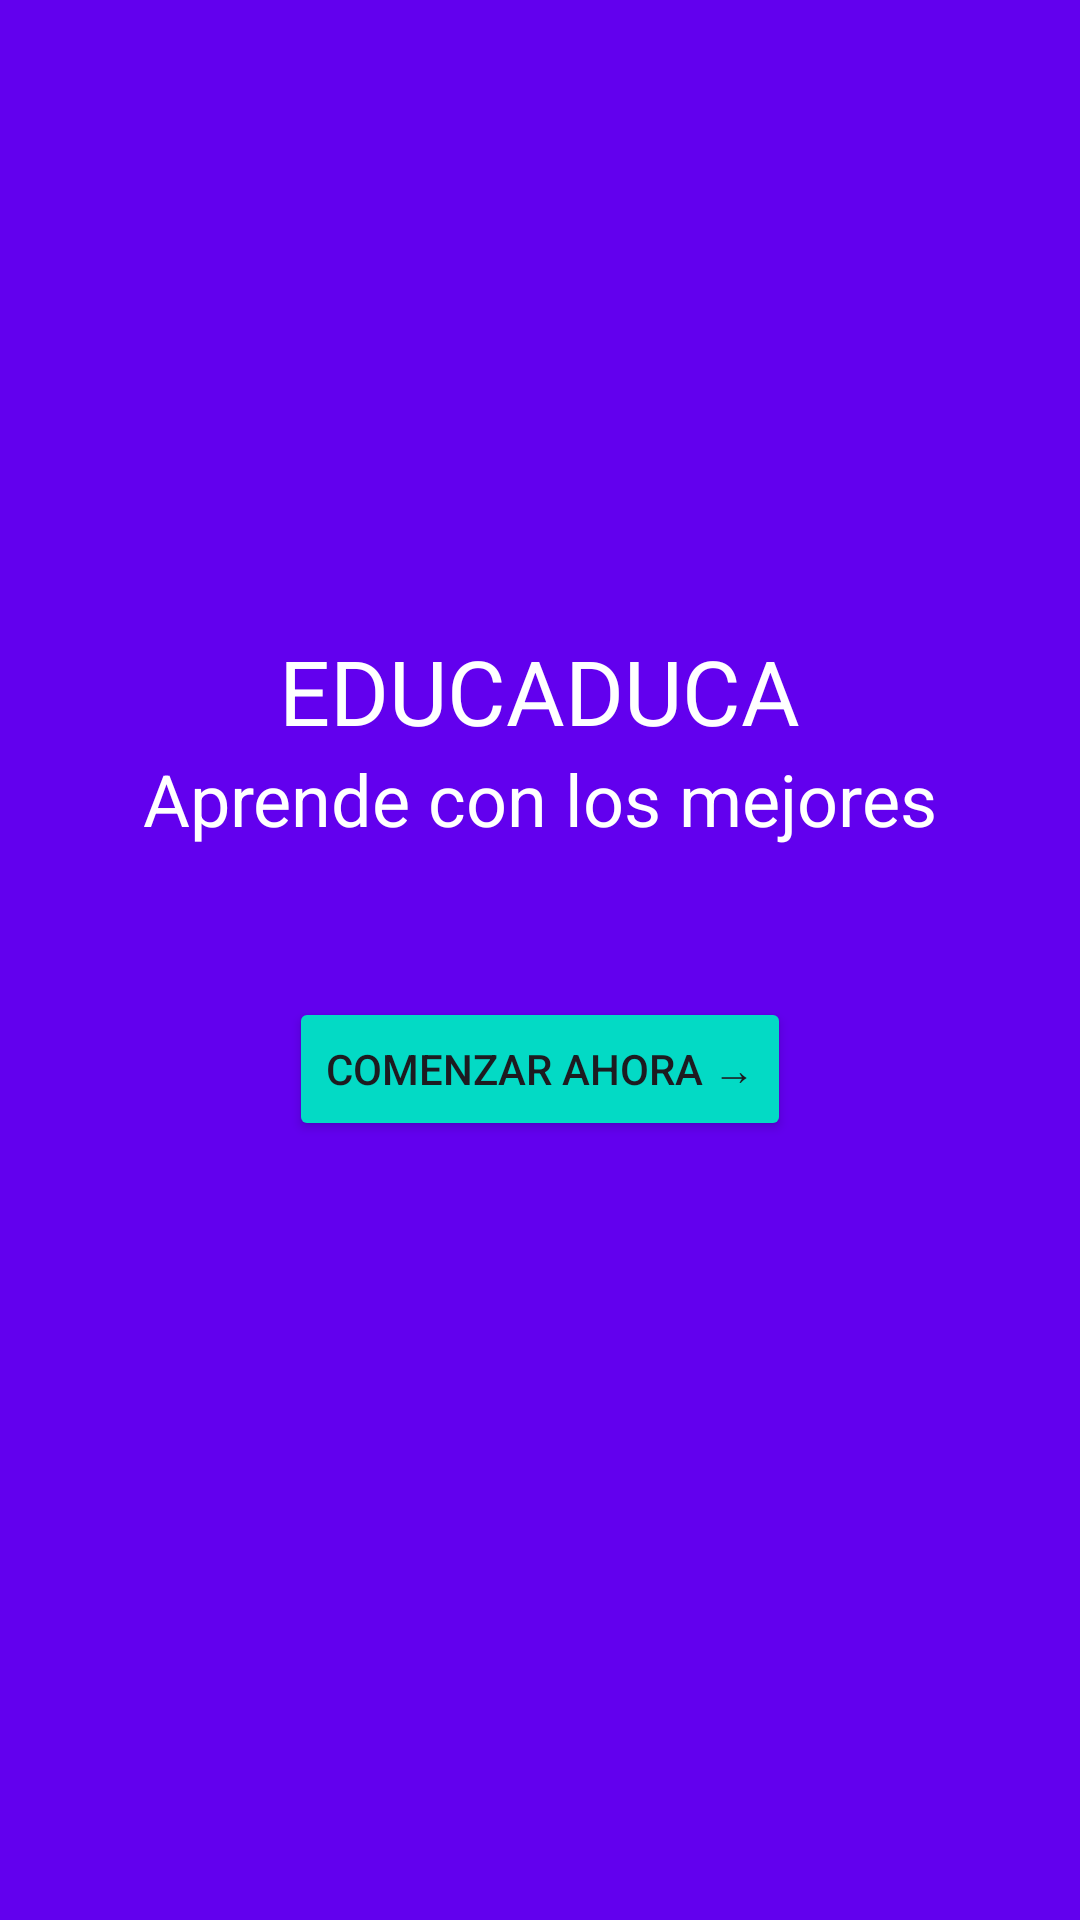

Layout XML and referenced resources for this Android screen:
<!-- AndroidManifest.xml: application theme Theme.Educaduca_Mobile -->
<!-- res/layout/activity_main.xml -->
<?xml version="1.0" encoding="utf-8"?>
<androidx.drawerlayout.widget.DrawerLayout xmlns:android="http://schemas.android.com/apk/res/android"
    xmlns:app="http://schemas.android.com/apk/res-auto"
    android:id="@+id/drawer_layout"
    android:layout_width="match_parent"
    android:layout_height="match_parent">

    
    <RelativeLayout
        android:layout_width="match_parent"
        android:layout_height="match_parent"
        android:background="@color/primary"
        android:paddingTop="60dp">

        
        <ImageView
            android:id="@+id/btnMenu"
            android:layout_width="50dp"
            android:layout_height="50dp"
            android:layout_margin="16dp"
            android:layout_alignParentStart="true"
            android:layout_alignParentTop="true"
            android:src="@drawable/ic_menu"
            android:contentDescription="Menú" />

        
        <TextView
            android:id="@+id/txtTitulo1"
            android:layout_width="wrap_content"
            android:layout_height="wrap_content"
            android:text="EDUCADUCA"
            android:textSize="30sp"
            android:textColor="@android:color/white"
            android:layout_centerHorizontal="true"
            android:layout_marginTop="150dp" />
        <TextView
            android:id="@+id/txtTitulo2"
            android:layout_width="wrap_content"
            android:layout_height="wrap_content"
            android:text="Aprende con los mejores"
            android:textSize="24sp"
            android:textColor="@android:color/white"
            android:layout_centerHorizontal="true"
            android:layout_marginTop="190dp" />

        
        <Button
            android:id="@+id/btnComenzar"
            android:layout_width="wrap_content"
            android:layout_height="wrap_content"
            android:text="Comenzar ahora →"
            android:layout_below="@id/txtTitulo2"
            android:layout_centerHorizontal="true"
            android:layout_marginTop="50dp"
            android:backgroundTint="@color/accent"/>
    </RelativeLayout>

    
    <com.google.android.material.navigation.NavigationView
        android:id="@+id/nav_view"
        android:layout_width="wrap_content"
        android:layout_height="match_parent"
        android:layout_gravity="start"
        app:menu="@menu/menu_drawer"
        app:headerLayout="@layout/nav_header"
        android:background="@color/white" />

</androidx.drawerlayout.widget.DrawerLayout>
<!-- res/layout/nav_header.xml (included above) -->
<?xml version="1.0" encoding="utf-8"?>
<LinearLayout xmlns:android="http://schemas.android.com/apk/res/android"
    android:layout_width="match_parent"
    android:layout_height="wrap_content"
    android:orientation="vertical"
    android:background="@color/primary"
    android:padding="16dp">

    <ImageView
        android:layout_width="80dp"
        android:layout_height="80dp"
        android:src="@android:drawable/ic_menu_gallery"
        android:layout_gravity="center_horizontal" />

    <TextView
        android:layout_width="wrap_content"
        android:layout_height="wrap_content"
        android:text="Menú Principal"
        android:textColor="@color/white"
        android:textSize="18sp"
        android:layout_gravity="center_horizontal"
        android:paddingTop="8dp" />
</LinearLayout>
<!-- resources referenced by this layout -->
<resources>
  <color name="accent">#03DAC5</color>
  <color name="primary">#6200EE</color>
  <color name="white">#FFFFFF</color>
  <style name="Theme.Educaduca_Mobile" parent="Base.Theme.Educaduca_Mobile" />
  <style name="Base.Theme.Educaduca_Mobile" parent="Theme.Material3.DayNight.NoActionBar">
          
          
      </style>
</resources>
